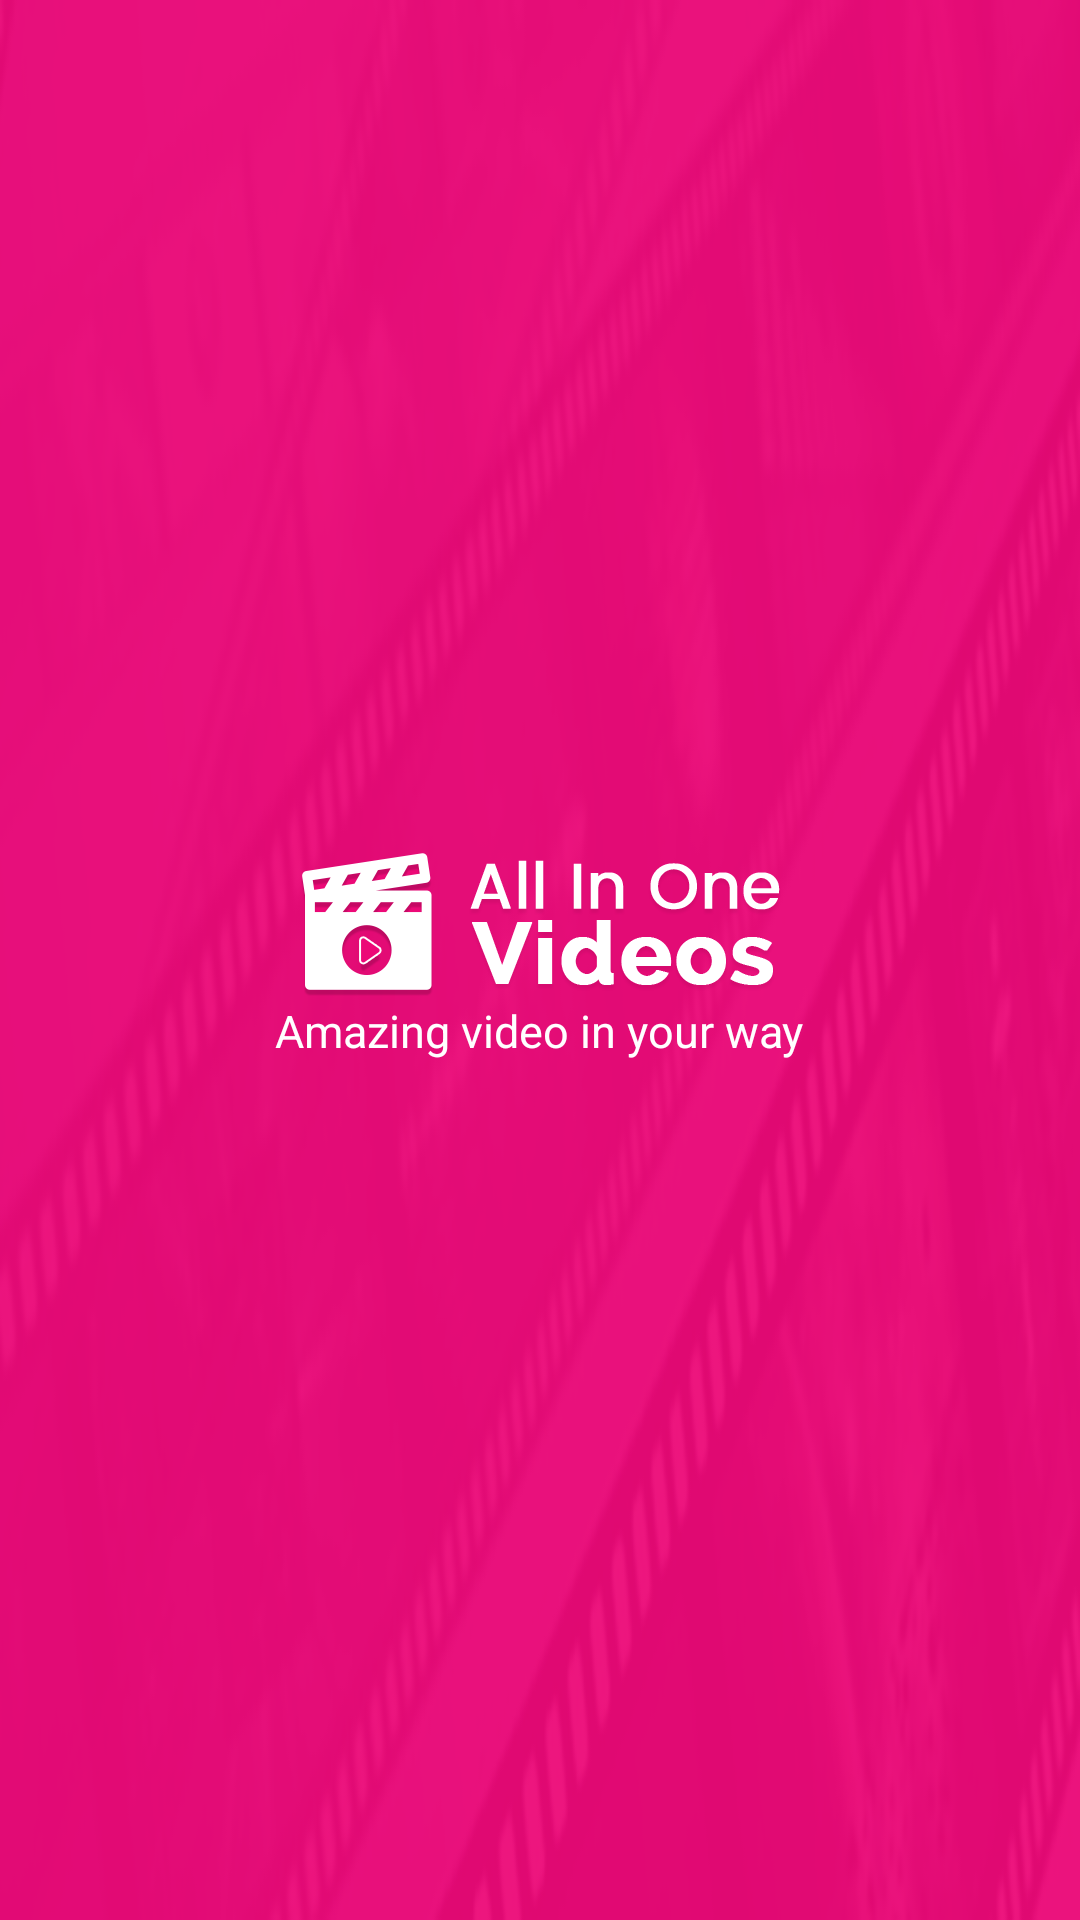

The Android layout XML behind this screen, and the referenced resources:
<!-- AndroidManifest.xml: application theme AppTheme -->
<!-- res/layout/left_nav_header.xml -->
<?xml version="1.0" encoding="utf-8"?>
<RelativeLayout xmlns:android="http://schemas.android.com/apk/res/android"
    android:id="@+id/header"
    android:layout_width="match_parent"
    android:layout_height="160dp"
    android:background="@drawable/sidebar_bg"
    android:orientation="vertical">

    <LinearLayout
        android:layout_width="match_parent"
        android:layout_height="wrap_content"
        android:layout_centerVertical="true"
        android:gravity="center"
        android:orientation="vertical"
        android:paddingBottom="8dp"
        android:paddingTop="5dp">

        <ImageView
            android:id="@+id/imageView"
            android:layout_width="wrap_content"
            android:layout_height="50dp"
            android:contentDescription="@string/app_name"
            android:src="@drawable/login_logo" />

        <LinearLayout
            android:layout_width="match_parent"
            android:layout_height="wrap_content"
            android:gravity="center"
            android:orientation="vertical">

            <TextView
                android:layout_width="wrap_content"
                android:layout_height="wrap_content"
                android:layout_marginEnd="3dp"
                android:layout_marginStart="3dp"
                android:text="@string/tag_line"
                android:textColor="@color/white"
                android:textSize="15sp" />
        </LinearLayout>

    </LinearLayout>


</RelativeLayout>
<!-- resources referenced by this layout -->
<resources>
  <color name="white">#ffffff</color>
  <!-- drawable login_logo: png bitmap (drawable-hdpi, 19154 bytes) -->
  <!-- drawable sidebar_bg: png bitmap (drawable-hdpi, 66765 bytes) -->
  <string name="app_name">AllInOneVideo</string>
  <string name="tag_line">Amazing video in your way</string>
  <style name="AppTheme" parent="Theme.AppCompat.Light.DarkActionBar">
      
      <item name="windowActionBar">false</item>
      <item name="windowNoTitle">true</item>
      <item name="colorPrimary">@color/colorPrimary</item>
      <item name="colorPrimaryDark">@color/colorPrimaryDark</item>
      <item name="colorAccent">@color/colorAccent</item>
      <item name="autoCompleteTextViewStyle">@style/cursorColor</item>
  </style>
  <color name="colorPrimary">#ff0083</color>
  <color name="colorPrimaryDark">#ff6a00</color>
  <color name="colorAccent">#ff0083</color>
  <style name="cursorColor" parent="Widget.AppCompat.AutoCompleteTextView">
          <item name="android:textCursorDrawable">@drawable/cursor_white</item>
      </style>
</resources>
